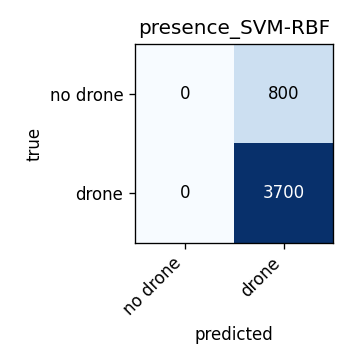

The table this chart was drawn from, first rows:
0, 1
0, 800
0, 3700
